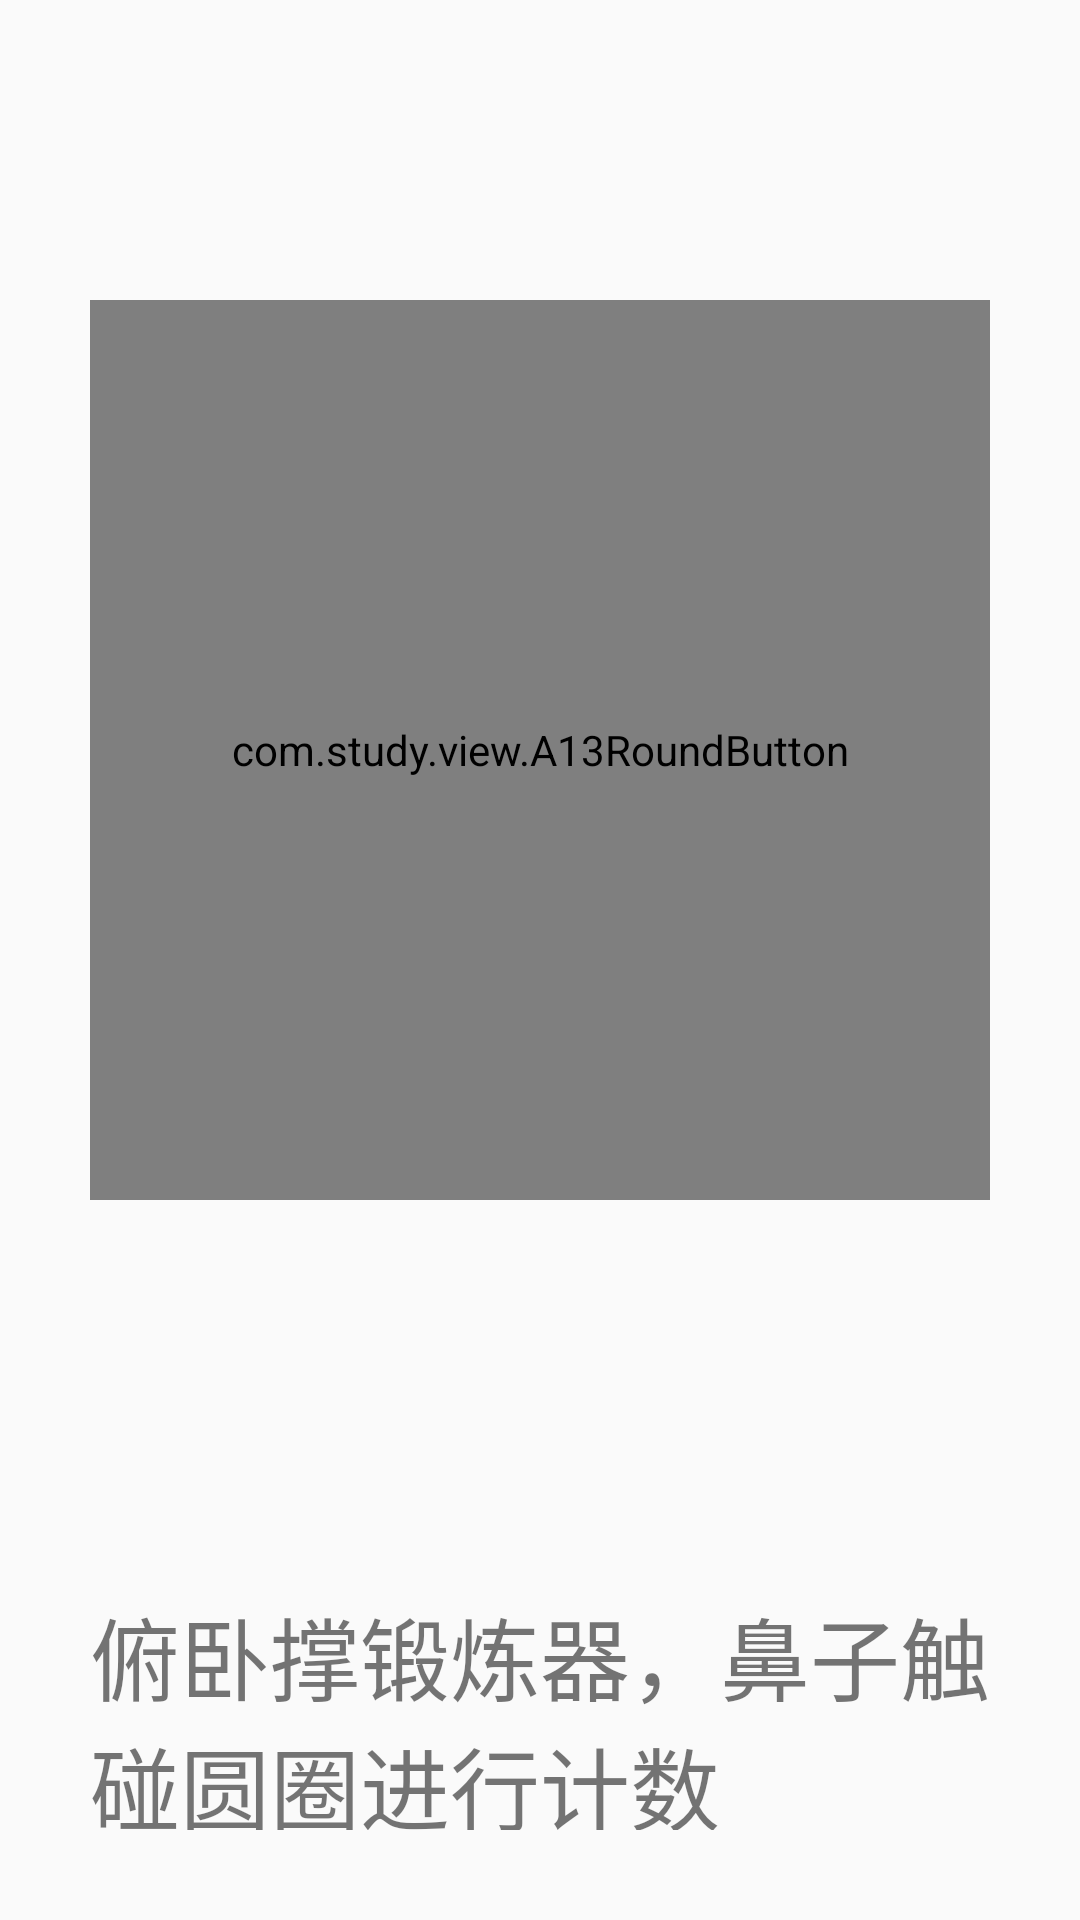

This screen was rendered from an Android layout file. Write that file and the resources it references.
<!-- AndroidManifest.xml: application theme AppTheme -->
<!-- res/layout/activity_a13_diy_view.xml -->
<?xml version="1.0" encoding="utf-8"?>
<LinearLayout xmlns:android="http://schemas.android.com/apk/res/android"
    xmlns:app="http://schemas.android.com/apk/res-auto"
    xmlns:tools="http://schemas.android.com/tools"
    android:layout_width="match_parent"
    android:layout_height="match_parent"
    android:orientation="vertical"
    tools:context=".activity.A13DiyView">

    <com.study.view.A13RoundButton
        android:layout_width="300dp"
        android:layout_height="300dp"
        android:layout_gravity="center"
        android:layout_margin="100dp"
        app:btn_color="#03A9F4"
        app:add_step="1"/>

    <TextView
        android:layout_width="match_parent"
        android:layout_height="wrap_content"
        android:text="俯卧撑锻炼器，鼻子触碰圆圈进行计数"
        android:textSize="30sp"
        android:padding="30dp"/>

</LinearLayout>
<!-- resources referenced by this layout -->
<resources>
  <style name="AppTheme" parent="Theme.AppCompat.Light.DarkActionBar">
          
          <item name="colorPrimary">@color/colorPrimary</item>
          <item name="colorPrimaryDark">@color/colorPrimaryDark</item>
          <item name="colorAccent">@color/colorAccent</item>
      </style>
  <color name="colorPrimary">#6200EE</color>
  <color name="colorPrimaryDark">#3700B3</color>
  <color name="colorAccent">#03DAC5</color>
</resources>
